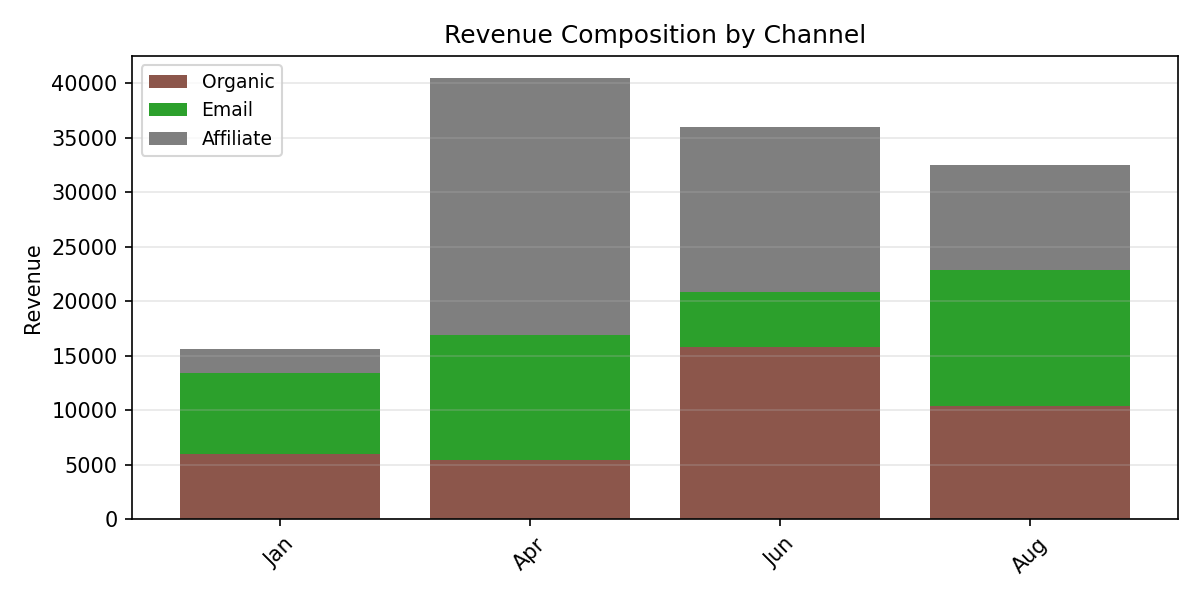

The file beside this chart, header and first rows:
Period, Organic, Email, Affiliate, Total
Jan, 6012, 7385, 2262, 15660
Apr, 5445, 11472, 23559, 40476
Jun, 15772, 5108, 15151, 36030
Aug, 10399, 12473, 9656, 32528
